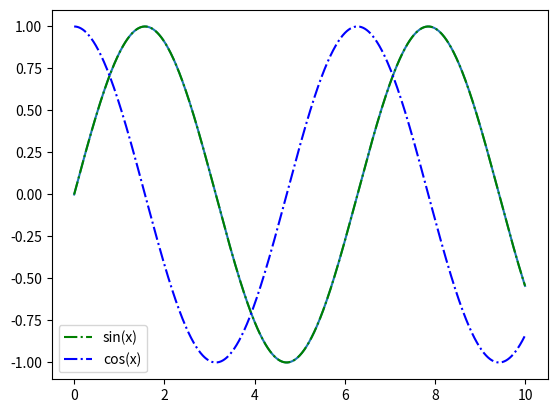
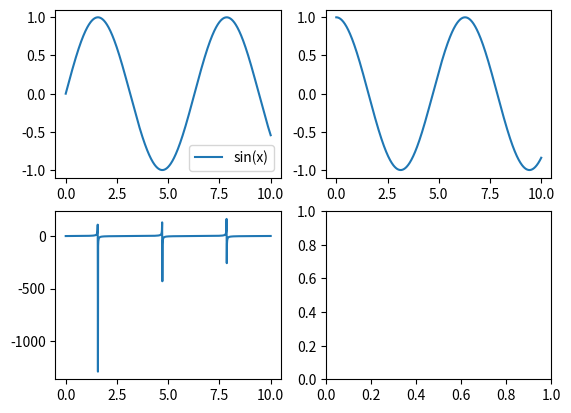
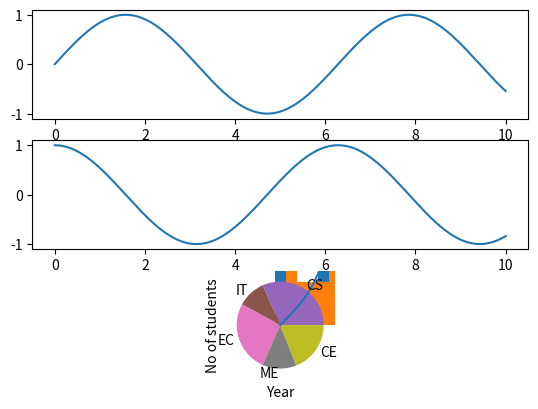

Generate these figures, in order, with matplotlib:
import numpy as np 
from matplotlib import pyplot as plt 
x = np.linspace(0,10,1000)
plt.plot(x,np.sin(x))
plt.show()

plt.plot(x,np.sin(x), color= 'green', linestyle= 'dashdot', label= 'sin(x)')
plt.plot(x,np.cos(x), color= 'blue', linestyle= 'dashdot', label= 'cos(x)')
plt.legend()
plt.show()

x = np.linspace(0,10,1000)
fig, ax = plt.subplots(2,2)
ax[0,0].plot(x, np.sin(x), label='sin(x)')
ax[0,0].legend()
ax[0,1].plot(x, np.cos(x))
ax[1,0].plot(x, np.tan(x))

x = np.linspace(0,10,1000)
fig, ax = plt.subplots(3)
ax[0].plot(x, np.sin(x))
ax[1].plot(x, np.cos(x))
ax[2].plot(x, np.tan(x))


CS= [45, 33, 10, 20, 38]
IT= [40, 10, 20, 13, 34]

barwidth = 0.25
bar1 = np.arange(len(CS))
bar2= [x+barwidth for x in bar1]

plt.bar(bar1, CS, width= barwidth, label= 'CS')
plt.bar(bar2, IT, width= barwidth, label= 'IT')
plt.xticks(bar1, ['2017', '2018', '2019', '2020', '2021'])
plt.xlabel('Year')
plt.ylabel('No of students')
plt.show()


x = np.random.rand(10)
y = np.random.rand(10)

x2 = np.random.rand(10)
y2 = np.random.rand(10)

plt.scatter(x,y, marker= '*')
plt.scatter(x2,y2, marker= 's')

data= [20, 10, 45, 87, 23, 72, 27, 90, 67]

plt.hist(data, bins=[0, 20,40,60,80,100], width= 10)

branch= ['CS', 'IT', 'EC', 'ME', 'CE']
values= [30, 10, 25, 12, 18]
plt.pie(values, labels=branch)
plt.show()